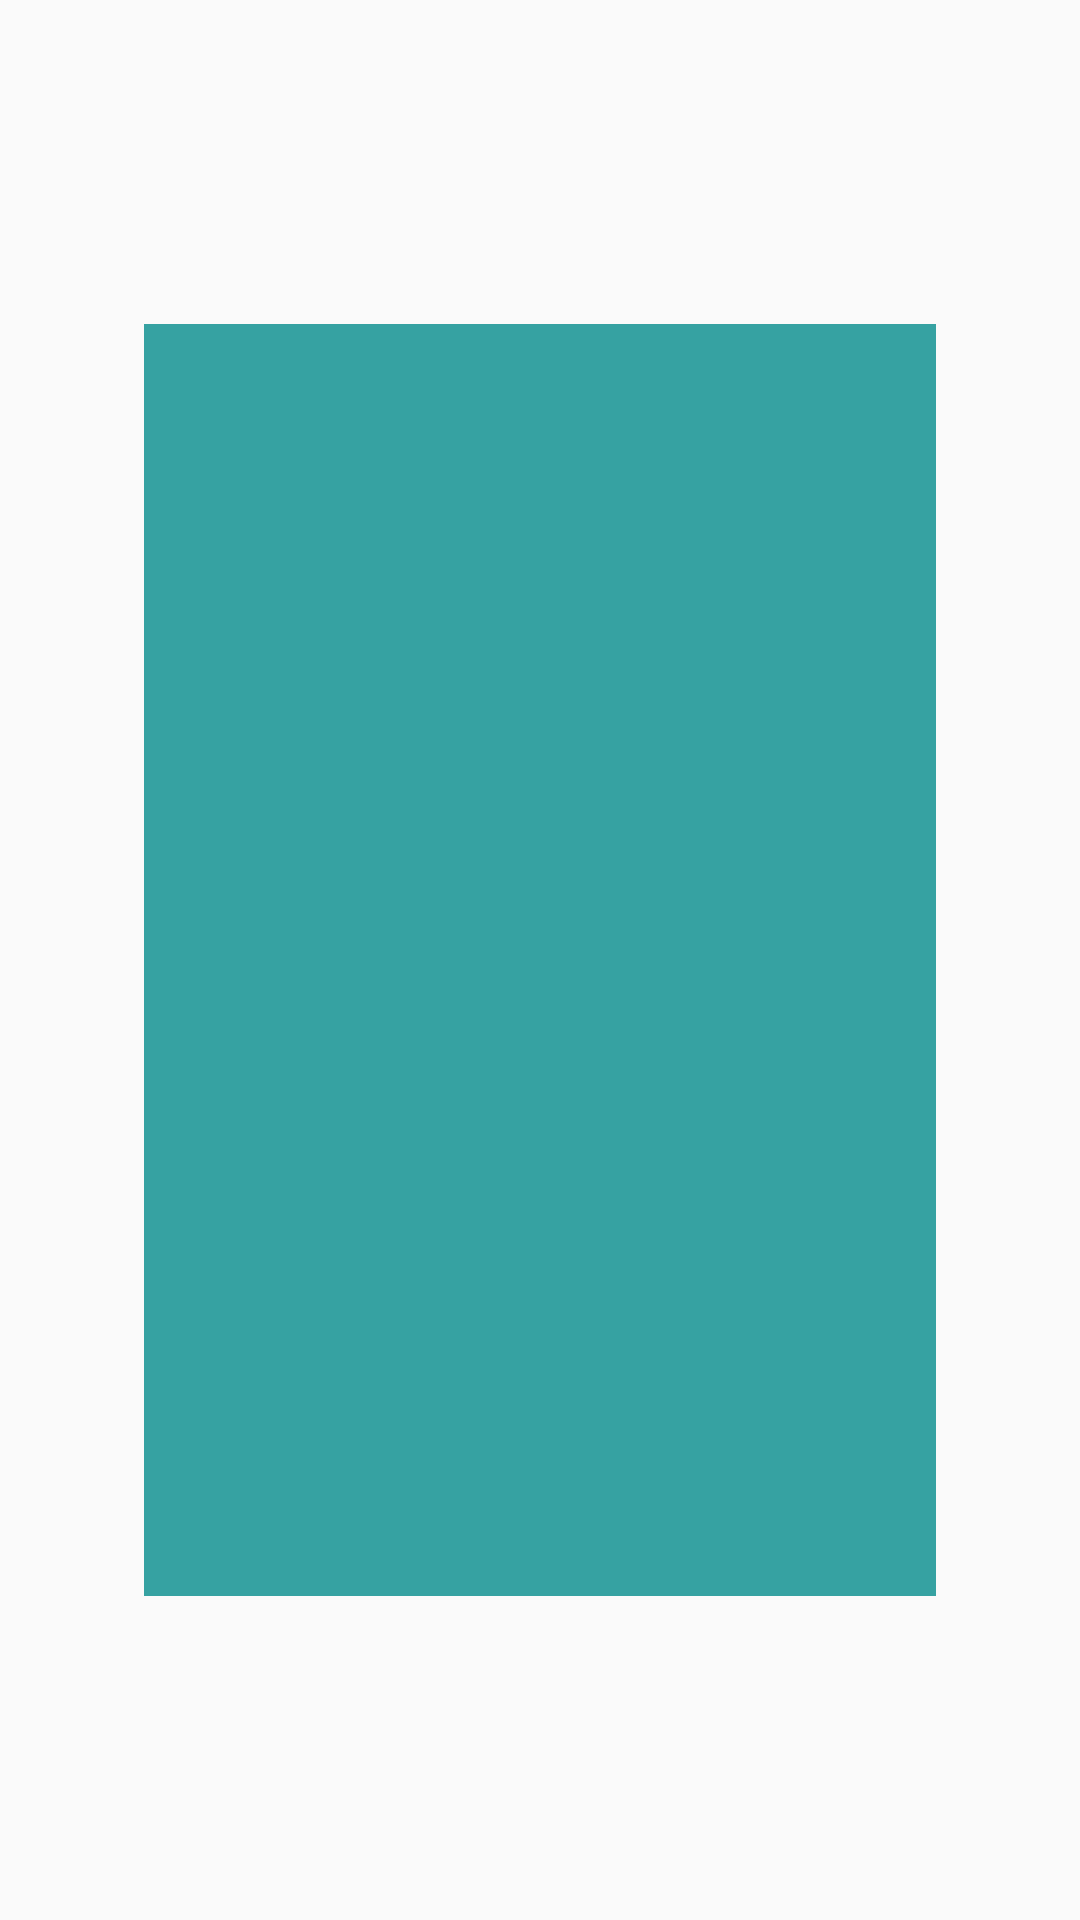

The Android layout XML behind this screen, and the referenced resources:
<!-- AndroidManifest.xml: application theme AppTheme -->
<!-- res/layout/content_dash_board.xml -->
<?xml version="1.0" encoding="utf-8"?>
<android.support.constraint.ConstraintLayout xmlns:android="http://schemas.android.com/apk/res/android"
    xmlns:app="http://schemas.android.com/apk/res-auto"
    xmlns:tools="http://schemas.android.com/tools"
    android:layout_width="match_parent"
    android:layout_height="match_parent"
    app:layout_behavior="@string/appbar_scrolling_view_behavior"
    tools:context="ir.rayanpayamak.UI.DashBoard"
    tools:showIn="@layout/app_bar_dash_board"
    android:paddingRight="40dp"
    android:paddingLeft="40dp"
    android:paddingTop="100dp"
    android:paddingBottom="100dp"
    tools:ignore="GradleDependency">


    <LinearLayout
        android:layout_width="0dp"
        android:layout_height="0dp"
        android:layout_marginBottom="8dp"
        android:layout_marginEnd="8dp"
        android:layout_marginLeft="8dp"
        android:layout_marginRight="8dp"
        android:layout_marginStart="8dp"
        android:layout_marginTop="8dp"
        android:background="@color/colorAccent"
        android:orientation="vertical"
        app:layout_constraintBottom_toBottomOf="parent"
        app:layout_constraintHorizontal_bias="0.475"
        app:layout_constraintLeft_toLeftOf="parent"
        app:layout_constraintRight_toRightOf="parent"
        app:layout_constraintTop_toTopOf="parent"
        app:layout_constraintVertical_bias="0.495"
        tools:ignore="MissingConstraints"
        tools:layout_constraintTop_creator="1"
        tools:layout_constraintRight_creator="1"
        tools:layout_constraintBottom_creator="1"
        tools:layout_constraintLeft_creator="1">

    </LinearLayout>

</android.support.constraint.ConstraintLayout>
<!-- res/layout/app_bar_dash_board.xml (included above) -->
<?xml version="1.0" encoding="utf-8"?>
<android.support.design.widget.CoordinatorLayout xmlns:android="http://schemas.android.com/apk/res/android"
    xmlns:app="http://schemas.android.com/apk/res-auto"
    xmlns:tools="http://schemas.android.com/tools"
    android:layout_width="match_parent"
    android:layout_height="match_parent"
    tools:context="ir.rayanpayamak.UI.DashBoard">

    <android.support.design.widget.AppBarLayout
        android:layout_width="match_parent"
        android:layout_height="wrap_content"
        android:theme="@style/AppTheme.AppBarOverlay">

        <android.support.v7.widget.Toolbar
            android:id="@+id/toolbar"
            android:layout_width="match_parent"
            android:layout_height="?attr/actionBarSize"
            android:background="?attr/colorPrimary"
            app:popupTheme="@style/AppTheme.PopupOverlay" />

    </android.support.design.widget.AppBarLayout>

    <include layout="@layout/content_dash_board" />

    <io.github.yavski.fabspeeddial.FabSpeedDial
        android:id="@+id/fab_speed_dial"
        android:layout_width="wrap_content"
        android:layout_height="wrap_content"
        android:layout_gravity="bottom|end"
        app:fabGravity="bottom_end"
        app:fabMenu="@menu/fab_menu"
        app:miniFabBackgroundTint="@android:color/white"
        app:miniFabDrawableTint="?attr/colorPrimaryDark"
        app:miniFabTitleTextColor="?attr/colorPrimaryDark"
        />

</android.support.design.widget.CoordinatorLayout>
<!-- resources referenced by this layout -->
<resources>
  <color name="colorAccent">#36a2a2</color>
  <style name="AppTheme.AppBarOverlay" parent="ThemeOverlay.AppCompat.Dark.ActionBar" />
  <style name="AppTheme.PopupOverlay" parent="ThemeOverlay.AppCompat.Light" />
  <style name="AppTheme" parent="Theme.AppCompat.Light.DarkActionBar">
          
          <item name="colorPrimary">@color/colorPrimary</item>
          <item name="colorPrimaryDark">@color/colorPrimaryDark</item>
          <item name="colorAccent">@color/colorAccent</item>
  
          <item name="android:textColorHint">@color/hintColor</item>
          <item name="android:textColor">@color/textColor</item>
  
  
  
      </style>
  <color name="colorPrimary">#00838F</color>
  <color name="colorPrimaryDark">#00838F</color>
  <color name="hintColor">#444</color>
  <color name="textColor">#000</color>
</resources>
